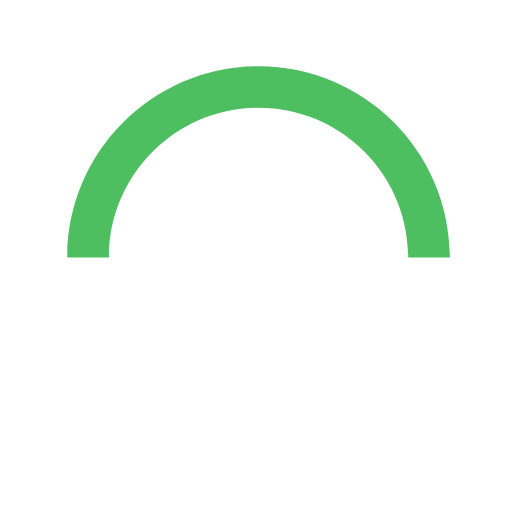
t = 0.00 s
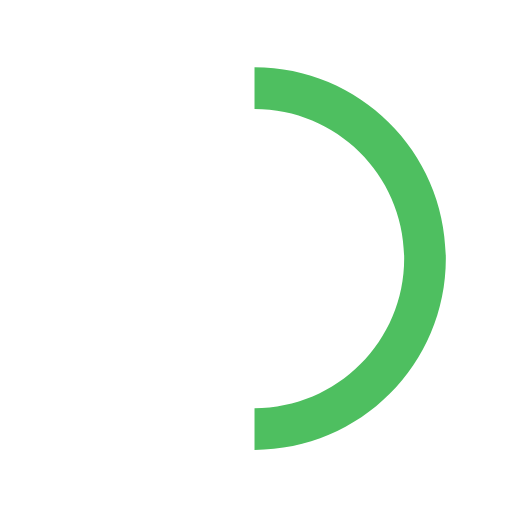
t = 0.15 s
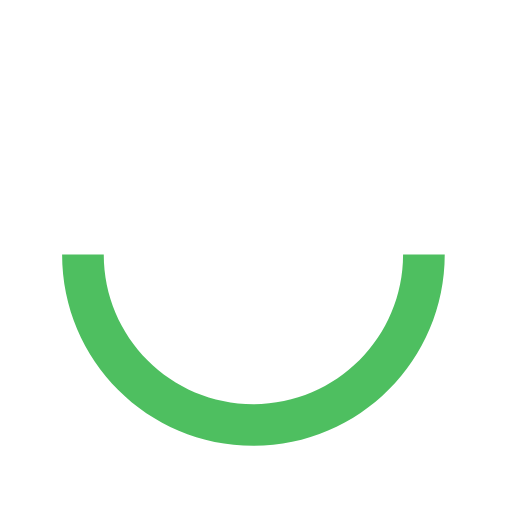
t = 0.30 s
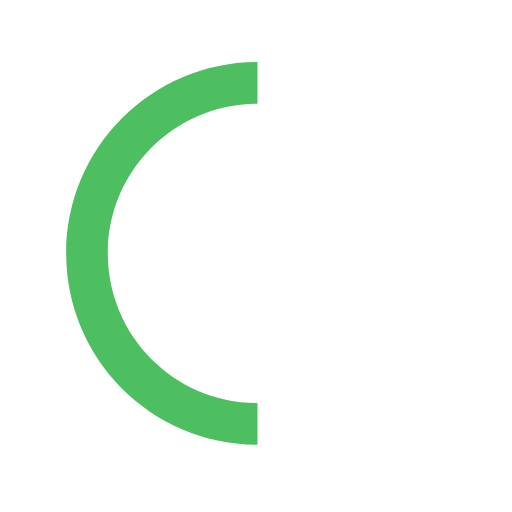
t = 0.45 s

The animated SVG that drew these frames (rendered in a browser with its animation timeline set to each time). Animation: 1 SMIL element (animateTransform=1); one cycle of 0.60 s, repeats indefinitely.

<svg version="1.1" id="loader-1" xmlns="http://www.w3.org/2000/svg" xmlns:xlink="http://www.w3.org/1999/xlink" x="0px" y="0px"
     width="40px" height="40px" viewBox="0 0 50 50" style="enable-background:new 0 0 50 50;" xml:space="preserve">
  <path fill="#4ebf60" d="M43.935,25.145c0-10.318-8.364-18.683-18.683-18.683c-10.318,0-18.683,8.365-18.683,18.683h4.068c0-8.071,6.543-14.615,14.615-14.615c8.072,0,14.615,6.543,14.615,14.615H43.935z">
    <animateTransform attributeType="xml"
      attributeName="transform"
      type="rotate"
      from="0 25 25"
      to="360 25 25"
      dur="0.6s"
      repeatCount="indefinite"/>
    </path>
</svg>